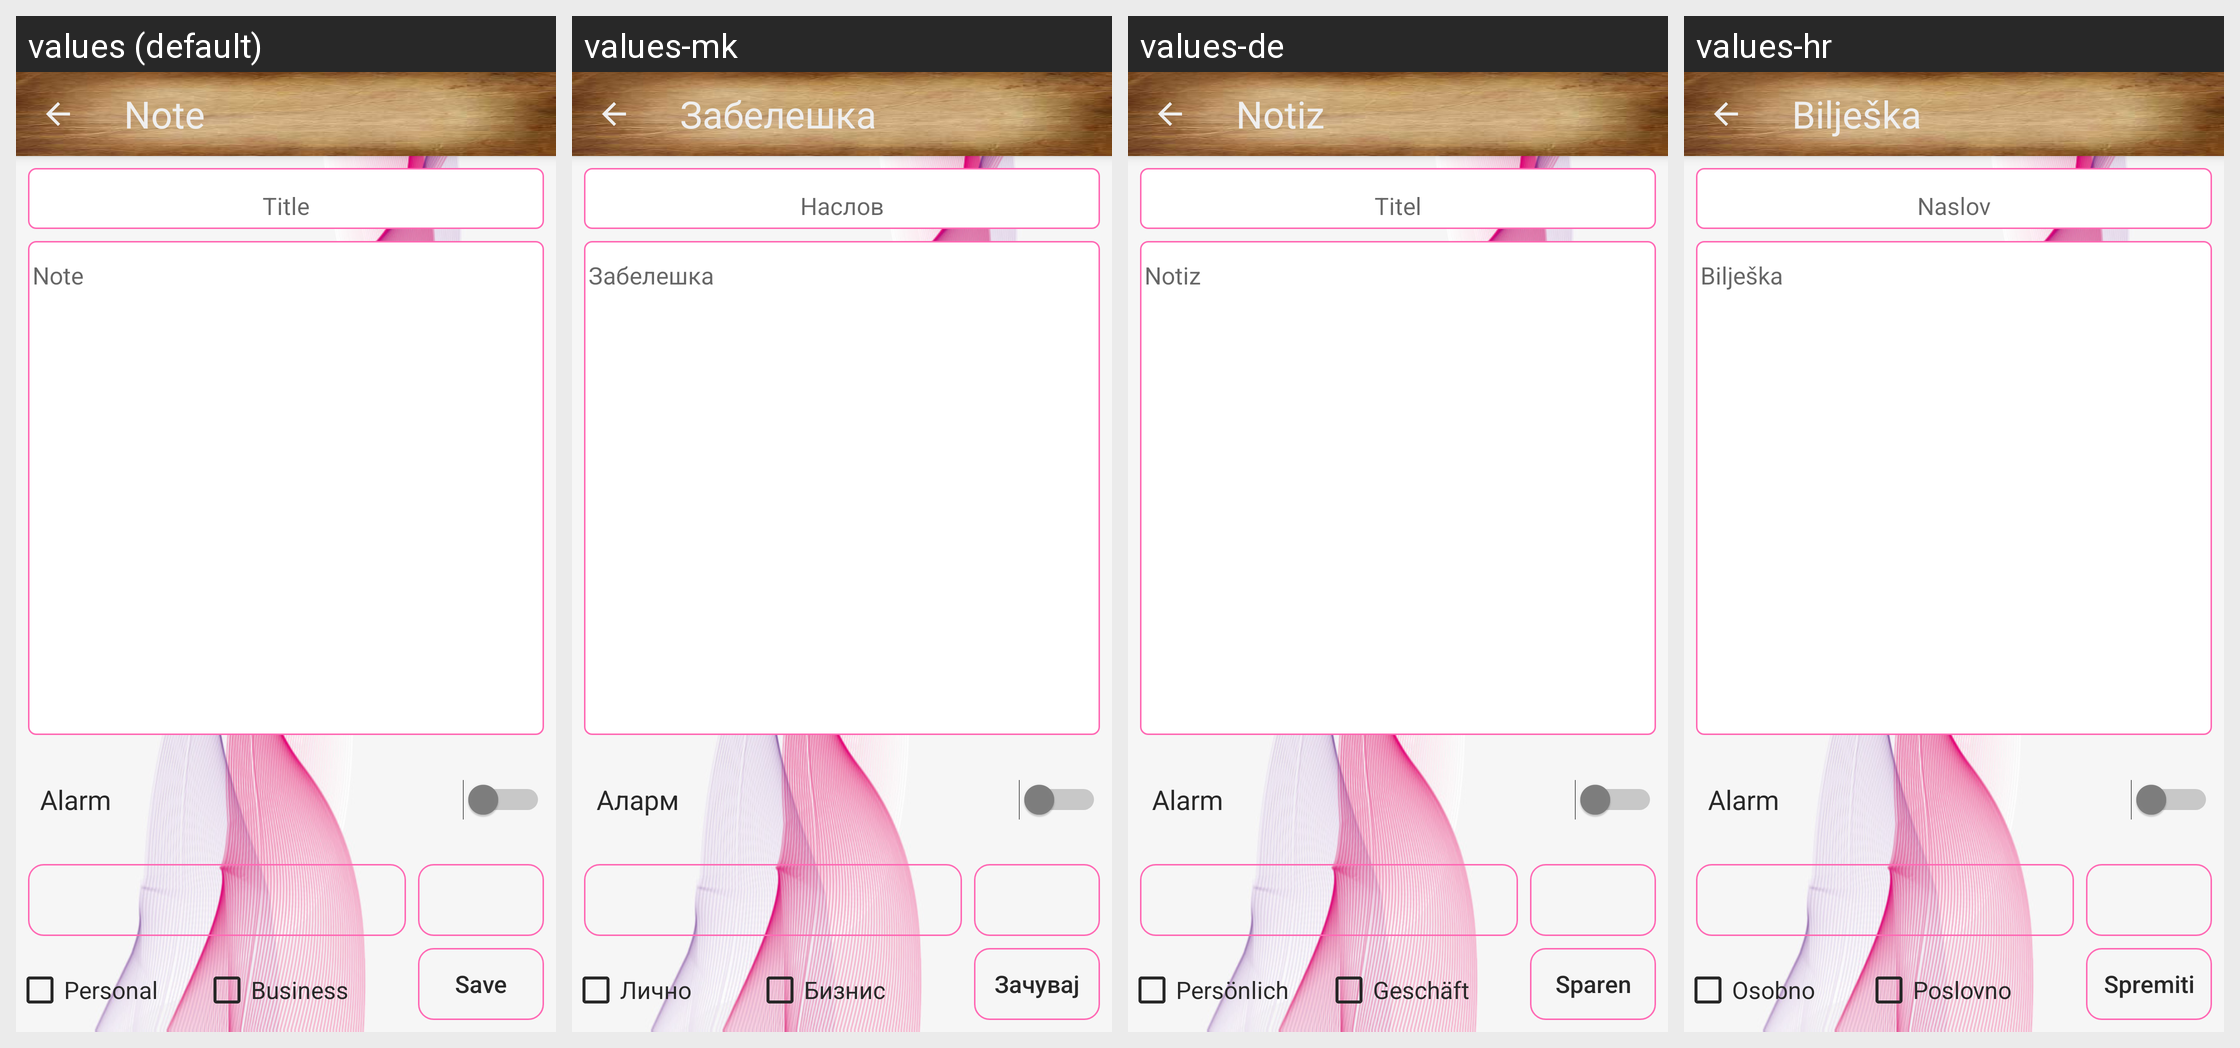

Strings drawn on this Android screen and how each of the app's shown locales translates them:
Android screen res/layout/activity_note.xml rendered under 4 locales, left to right: values (default), values-mk, values-de, values-hr. Device: Nexus 5 (rendered at 1080×1920; each locale shown at half size, 540×960, under a caption strip naming it); theme AppTheme.
Other locales in the repository, not shown: values-sr.
Strings drawn on this screen, with the default value and each locale's value (text and hints the layout hard-codes, and strings that could not be matched under every locale, appear in the picture but are not listed):

note
  values: Note
  values-mk: Забелешка
  values-de: Notiz
  values-hr: Bilješka

add_note_title_hint
  values: Title
  values-mk: Наслов
  values-de: Titel
  values-hr: Naslov

alarm_occurrence
  values: Alarm
  values-mk: Аларм
  values-de: Alarm
  values-hr: Alarm

bt_personal
  values: Personal
  values-mk: Лично
  values-de: Persönlich
  values-hr: Osobno

bt_business
  values: Business
  values-mk: Бизнис
  values-de: Geschäft
  values-hr: Poslovno

bt_savenote
  values: Save
  values-mk: Зачувај
  values-de: Sparen
  values-hr: Spremiti
